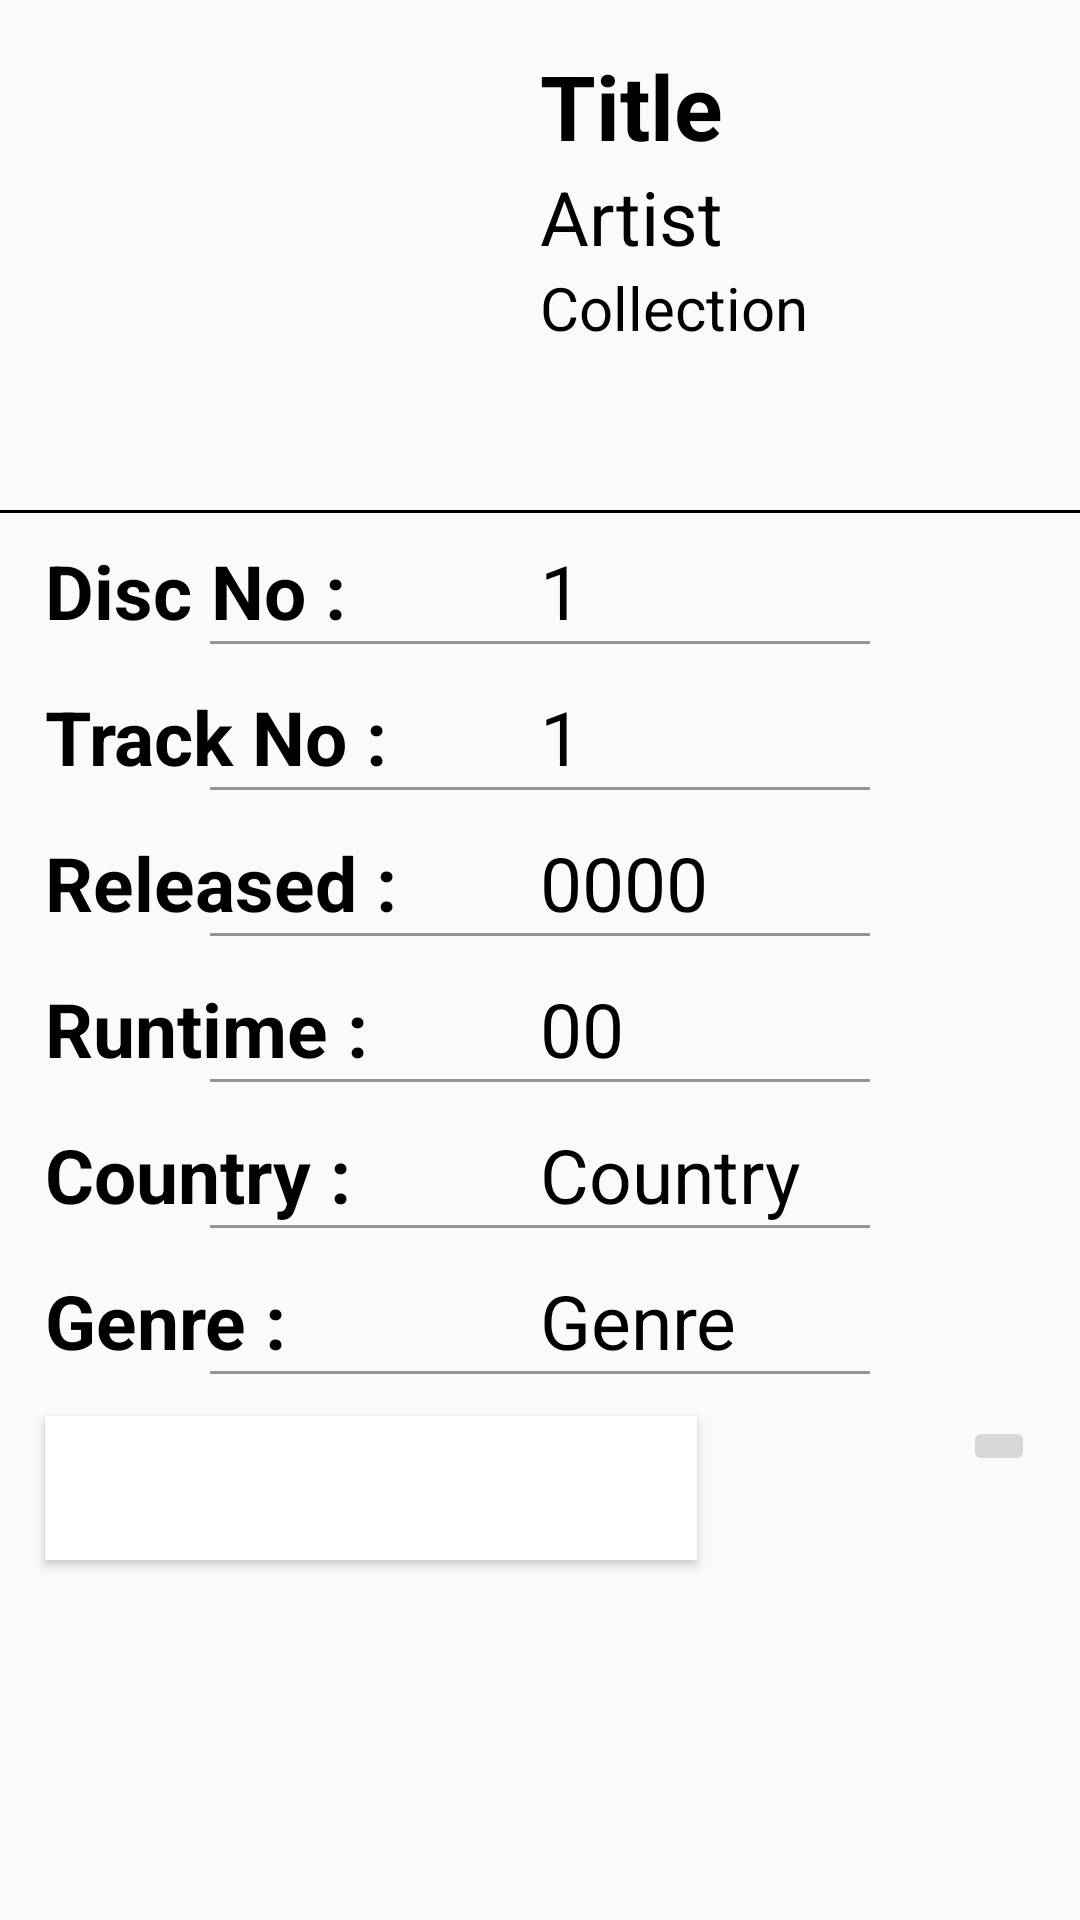

This screen was rendered from an Android layout file. Write that file and the resources it references.
<!-- AndroidManifest.xml: application theme Theme.MJTask -->
<!-- res/layout/activity_track_details.xml -->
<?xml version="1.0" encoding="utf-8"?>
<androidx.constraintlayout.widget.ConstraintLayout xmlns:android="http://schemas.android.com/apk/res/android"
    xmlns:app="http://schemas.android.com/apk/res-auto"
    xmlns:tools="http://schemas.android.com/tools"
    android:layout_width="match_parent"
    android:layout_height="match_parent"
    tools:context=".TrackDetailsActivity">

    <ImageView
        android:id="@+id/detailsImage"
        android:layout_width="150dp"
        android:layout_height="150dp"
        android:layout_margin="15dp"
        app:layout_constraintStart_toStartOf="parent"
        app:layout_constraintTop_toTopOf="parent" />

    <TextView
        android:id="@+id/detailsTitle"
        android:layout_width="wrap_content"
        android:layout_height="wrap_content"
        android:layout_marginStart="15dp"
        android:layout_marginTop="15dp"
        android:text="Title"
        android:textColor="@color/black"
        android:textSize="30sp"
        android:textStyle="bold"
        app:layout_constraintStart_toEndOf="@id/detailsImage"
        app:layout_constraintTop_toTopOf="parent" />

    <TextView
        android:id="@+id/detailsArtist"
        android:layout_width="wrap_content"
        android:layout_height="wrap_content"
        android:layout_marginStart="15dp"
        android:text="Artist"
        android:textColor="@color/black"
        android:textSize="25sp"
        app:layout_constraintStart_toEndOf="@id/detailsImage"
        app:layout_constraintTop_toBottomOf="@id/detailsTitle" />

    <TextView
        android:id="@+id/detailsCollection"
        android:layout_width="wrap_content"
        android:layout_height="wrap_content"
        android:layout_marginStart="15dp"
        android:text="Collection"
        android:textColor="@color/black"
        android:textSize="20sp"
        app:layout_constraintStart_toEndOf="@id/detailsImage"
        app:layout_constraintTop_toBottomOf="@id/detailsArtist" />

    <View
        android:layout_width="match_parent"
        android:layout_height="1dp"
        android:layout_marginTop="5dp"
        android:background="@color/black"
        app:layout_constraintStart_toStartOf="parent"
        app:layout_constraintTop_toBottomOf="@id/detailsImage" />

    <TextView
        android:id="@+id/text1"
        android:layout_width="150dp"
        android:layout_height="wrap_content"
        android:layout_margin="15dp"
        android:text="Disc No :"
        android:textColor="@color/black"
        android:textSize="25sp"
        android:textStyle="bold"
        app:layout_constraintStart_toStartOf="parent"
        app:layout_constraintTop_toBottomOf="@id/detailsImage" />

    <TextView
        android:id="@+id/detailsDisc"
        android:layout_width="150dp"
        android:layout_height="wrap_content"
        android:layout_margin="15dp"
        android:text="1"
        android:textColor="@color/black"
        android:textSize="25sp"
        app:layout_constraintStart_toEndOf="@id/text1"
        app:layout_constraintTop_toBottomOf="@id/detailsImage" />

    <View
        android:layout_width="match_parent"
        android:layout_height="1dp"
        android:layout_marginHorizontal="70dp"
        android:background="#959494"
        app:layout_constraintStart_toStartOf="parent"
        app:layout_constraintTop_toBottomOf="@id/detailsDisc" />

    <TextView
        android:id="@+id/text2"
        android:layout_width="150dp"
        android:layout_height="wrap_content"
        android:layout_margin="15dp"
        android:text="Track No :"
        android:textColor="@color/black"
        android:textSize="25sp"
        android:textStyle="bold"
        app:layout_constraintStart_toStartOf="parent"
        app:layout_constraintTop_toBottomOf="@id/text1" />

    <TextView
        android:id="@+id/detailsTrack"
        android:layout_width="150dp"
        android:layout_height="wrap_content"
        android:layout_margin="15dp"
        android:text="1"
        android:textColor="@color/black"
        android:textSize="25sp"
        app:layout_constraintStart_toEndOf="@id/text2"
        app:layout_constraintTop_toBottomOf="@id/detailsDisc" />

    <View
        android:layout_width="match_parent"
        android:layout_height="1dp"
        android:layout_marginHorizontal="70dp"
        android:background="#959494"
        app:layout_constraintStart_toStartOf="parent"
        app:layout_constraintTop_toBottomOf="@id/detailsTrack" />

    <TextView
        android:id="@+id/text3"
        android:layout_width="150dp"
        android:layout_height="wrap_content"
        android:layout_margin="15dp"
        android:text="Released :"
        android:textColor="@color/black"
        android:textSize="25sp"
        android:textStyle="bold"
        app:layout_constraintStart_toStartOf="parent"
        app:layout_constraintTop_toBottomOf="@id/detailsTrack" />

    <TextView
        android:id="@+id/detailsRelease"
        android:layout_width="150dp"
        android:layout_height="wrap_content"
        android:layout_margin="15dp"
        android:text="0000"
        android:textColor="@color/black"
        android:textSize="25sp"
        app:layout_constraintStart_toEndOf="@id/text3"
        app:layout_constraintTop_toBottomOf="@id/detailsTrack" />

    <View
        android:layout_width="match_parent"
        android:layout_height="1dp"
        android:layout_marginHorizontal="70dp"
        android:background="#959494"
        app:layout_constraintStart_toStartOf="parent"
        app:layout_constraintTop_toBottomOf="@id/detailsRelease" />

    <TextView
        android:id="@+id/text4"
        android:layout_width="150dp"
        android:layout_height="wrap_content"
        android:layout_margin="15dp"
        android:text="Runtime :"
        android:textColor="@color/black"
        android:textSize="25sp"
        android:textStyle="bold"
        app:layout_constraintStart_toStartOf="parent"
        app:layout_constraintTop_toBottomOf="@id/detailsRelease" />

    <TextView
        android:id="@+id/detailsRuntime"
        android:layout_width="150dp"
        android:layout_height="wrap_content"
        android:layout_margin="15dp"
        android:text="00"
        android:textColor="@color/black"
        android:textSize="25sp"
        app:layout_constraintStart_toEndOf="@id/text4"
        app:layout_constraintTop_toBottomOf="@id/detailsRelease" />

    <View
        android:layout_width="match_parent"
        android:layout_height="1dp"
        android:layout_marginHorizontal="70dp"
        android:background="#959494"
        app:layout_constraintStart_toStartOf="parent"
        app:layout_constraintTop_toBottomOf="@id/detailsRuntime" />

    <TextView
        android:id="@+id/text5"
        android:layout_width="150dp"
        android:layout_height="wrap_content"
        android:layout_margin="15dp"
        android:text="Country :"
        android:textColor="@color/black"
        android:textSize="25sp"
        android:textStyle="bold"
        app:layout_constraintStart_toStartOf="parent"
        app:layout_constraintTop_toBottomOf="@id/detailsRuntime" />

    <TextView
        android:id="@+id/detailsCountry"
        android:layout_width="150dp"
        android:layout_height="wrap_content"
        android:layout_margin="15dp"
        android:text="Country"
        android:textColor="@color/black"
        android:textSize="25sp"
        app:layout_constraintStart_toEndOf="@id/text5"
        app:layout_constraintTop_toBottomOf="@id/detailsRuntime" />

    <View
        android:layout_width="match_parent"
        android:layout_height="1dp"
        android:layout_marginHorizontal="70dp"
        android:background="#959494"
        app:layout_constraintStart_toStartOf="parent"
        app:layout_constraintTop_toBottomOf="@id/detailsCountry" />

    <TextView
        android:id="@+id/text6"
        android:layout_width="150dp"
        android:layout_height="wrap_content"
        android:layout_margin="15dp"
        android:text="Genre :"
        android:textColor="@color/black"
        android:textSize="25sp"
        android:textStyle="bold"
        app:layout_constraintStart_toStartOf="parent"
        app:layout_constraintTop_toBottomOf="@id/detailsCountry" />

    <TextView
        android:id="@+id/detailsGenre"
        android:layout_width="150dp"
        android:layout_height="wrap_content"
        android:layout_margin="15dp"
        android:text="Genre"
        android:textColor="@color/black"
        android:textSize="25sp"
        app:layout_constraintStart_toEndOf="@id/text6"
        app:layout_constraintTop_toBottomOf="@id/detailsCountry" />

    <View
        android:layout_width="match_parent"
        android:layout_height="1dp"
        android:layout_marginHorizontal="70dp"
        android:background="#959494"
        app:layout_constraintStart_toStartOf="parent"
        app:layout_constraintTop_toBottomOf="@id/detailsGenre" />

    <Button
        android:id="@+id/collectionButton"
        style="@style/MaterialAlertDialog.MaterialComponents.Title.Text"
        android:layout_width="wrap_content"
        android:layout_height="wrap_content"
        android:layout_margin="15dp"
        android:background="#fff"
        android:text="View Full Collection"
        android:textColor="@color/teal_200"
        android:textSize="25sp"
        app:layout_constraintStart_toStartOf="parent"
        app:layout_constraintTop_toBottomOf="@id/text6" />

    <ImageButton
        android:id="@+id/playButton"
        android:layout_width="wrap_content"
        android:layout_height="wrap_content"
        android:layout_margin="15dp"
        android:src="@drawable/ic_play"
        app:layout_constraintEnd_toEndOf="parent"
        app:layout_constraintTop_toBottomOf="@id/detailsGenre" />
</androidx.constraintlayout.widget.ConstraintLayout>
<!-- resources referenced by this layout -->
<resources>
  <style name="Theme.MJTask" parent="Theme.AppCompat.Light">
          
          <item name="colorPrimary">@color/purple_500</item>
          <item name="colorPrimaryVariant">@color/purple_700</item>
          <item name="colorOnPrimary">@color/white</item>
          
          <item name="colorSecondary">@color/teal_200</item>
          <item name="colorSecondaryVariant">@color/teal_700</item>
          <item name="colorOnSecondary">@color/black</item>
          
          <item name="android:statusBarColor" tools:targetApi="l">?attr/colorPrimaryVariant</item>
          
      </style>
  <!-- not gathered from this repository: default colours our renderer supplied (Android Studio template values) -->
  <color name="purple_500">#FF6200EE</color>
  <color name="purple_700">#FF3700B3</color>
  <color name="teal_200">#FF03DAC5</color>
  <color name="teal_700">#FF018786</color>
  <color name="black">#FF000000</color>
  <color name="white">#FFFFFFFF</color>
</resources>
